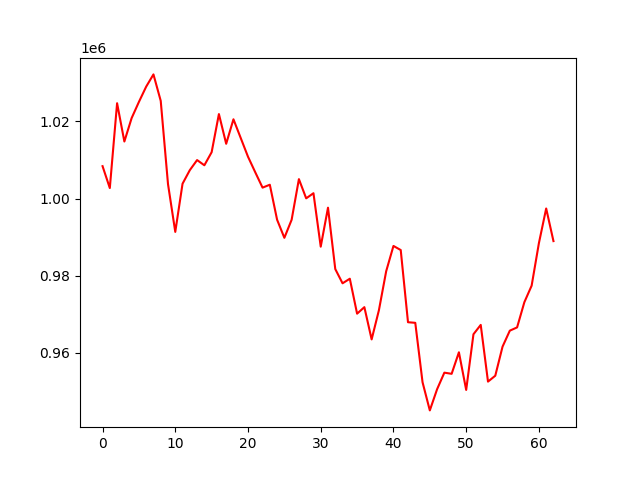

The table this chart was drawn from, first rows:
account_value, date, daily_return
1008402, 2023-01-04, 
1002727, 2023-01-05, -0.005628
1024711, 2023-01-06, 0.02192
1014789, 2023-01-09, -0.009683
1020860, 2023-01-10, 0.005983
1025048, 2023-01-11, 0.004103
1029008, 2023-01-12, 0.003862
1032179, 2023-01-13, 0.003082
1025325, 2023-01-17, -0.006641
1003764, 2023-01-18, -0.02103
991370, 2023-01-19, -0.01235
1003854, 2023-01-20, 0.01259
1007369, 2023-01-23, 0.003501
1009980, 2023-01-24, 0.002592
1008631, 2023-01-25, -0.001336
1012018, 2023-01-26, 0.003358
1021901, 2023-01-27, 0.009766
1014201, 2023-01-30, -0.007535
1020546, 2023-01-31, 0.006257
1015695, 2023-02-01, -0.004753
1010850, 2023-02-02, -0.00477
1006809, 2023-02-03, -0.003997
1002838, 2023-02-06, -0.003944
1003590, 2023-02-07, 0.0007499
994525, 2023-02-08, -0.009032
989833, 2023-02-09, -0.004718
994513, 2023-02-10, 0.004727
1005041, 2023-02-13, 0.01059
1000063, 2023-02-14, -0.004953
1001392, 2023-02-15, 0.001328
987542, 2023-02-16, -0.01383
997638, 2023-02-17, 0.01022
981740, 2023-02-21, -0.01594
978049, 2023-02-22, -0.00376
979232, 2023-02-23, 0.00121
970179, 2023-02-24, -0.009246
971866, 2023-02-27, 0.00174
963509, 2023-02-28, -0.008599
971069, 2023-03-01, 0.007845
981175, 2023-03-02, 0.01041
987729, 2023-03-03, 0.00668
986667, 2023-03-06, -0.001075
967962, 2023-03-07, -0.01896
967809, 2023-03-08, -0.0001582
952412, 2023-03-09, -0.01591
945114, 2023-03-10, -0.007663
950603, 2023-03-13, 0.005807
954894, 2023-03-14, 0.004515
954594, 2023-03-15, -0.0003141
960171, 2023-03-16, 0.005842
950423, 2023-03-17, -0.01015
964846, 2023-03-20, 0.01518
967269, 2023-03-21, 0.002512
952572, 2023-03-22, -0.01519
954099, 2023-03-23, 0.001603
961632, 2023-03-24, 0.007895
965779, 2023-03-27, 0.004312
966619, 2023-03-28, 0.00087
973152, 2023-03-29, 0.006758
977435, 2023-03-30, 0.004401
... 3 more rows
